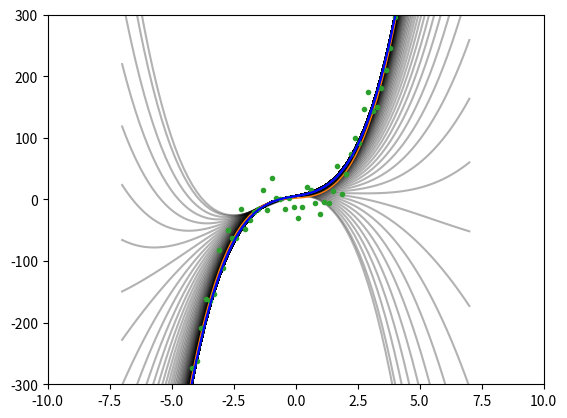

Reproduce this figure in Python.
import matplotlib.pyplot as plt
import numpy as np
from matplotlib.pyplot import plot


plt.gca().invert_yaxis()
plt.axis([-10, 10, -300, 300])

# curve functions
def line(x, b, m):
    return m*x + b

def cube(x, a, b, c, d):
    return a + b*x + c*x**2 + d*x**3

#generate original line
x = np.linspace(-7, 7, 80)
l1 = line(x, 12, .6)

#generate quad curve
c1 = cube(x, 2, 3, 1, 4)

#generate noise
noise_ctr = 0
noise_std = 20
noise = np.random.normal(noise_ctr,noise_std, len(x))

#noisy data
n_l1 = l1 + noise
n_c1 = c1 + noise

# fitcurve function
# def fit_curve(x, y, a, b):
#     n = len(x)
#     plot(x, line(x, a, b), color='k', alpha=.3)
#     for i in range(1000):
#         d1 = sum(a + b*x - y) * 2/n
#         d2 = sum((a + b*x - y)*x) * 2/n
#         a = a - .00005*d1
#         b = b - .00005*d2
#         if i % 2==0:
#             plot(x, line(x, a, b), color='k', alpha=.3)
#     plot(x, line(x, a, b))
#     return[a, b]

def cube_fit(x, y, a, b, c, d):
    n = len(x)
    plot(x, cube(x, a, b, c, d), color='k', alpha=.3)
    for i in range(4000):
        # h = a + bx + cx^2 + dx^3 + ex^4
        d1 = sum(a + b*x + c*x**2 + d*x**3 - y) * 2/n       #partial derivs
        d2 = sum((a + b*x + c*x**2 + d*x**3 - y)*x) * 2/n
        d3 = sum((a + b*x + c*x**2 + d*x**3 - y)*x**2) * 2/n
        d4 = sum((a + b*x + c*x**2 + d*x**3 - y)*x**3) * 2/n
        a = a - .0001*d1       #learning rates
        b = b - .00001*d2
        c = c - .00005*d3
        d = d - .000001*d4
        if i % 2 ==0:
            plot(x, cube(x, a, b, c, d), color='k', alpha=.3)
    plot(x, cube(x, a, b, c, d))
    return[a, b, c, d]

fit = cube_fit(x, n_c1, 5, 6, -10, -3)


# plotting things
# plot(x, n_curve, 'x')
# plot(x, l1, linewidth='1')
plot(x, c1, linewidth='1')
plot(x, n_c1, '.')
plot(x, cube(x, fit[0], fit[1], fit[2], fit[3]), color='blue')
plt.show()